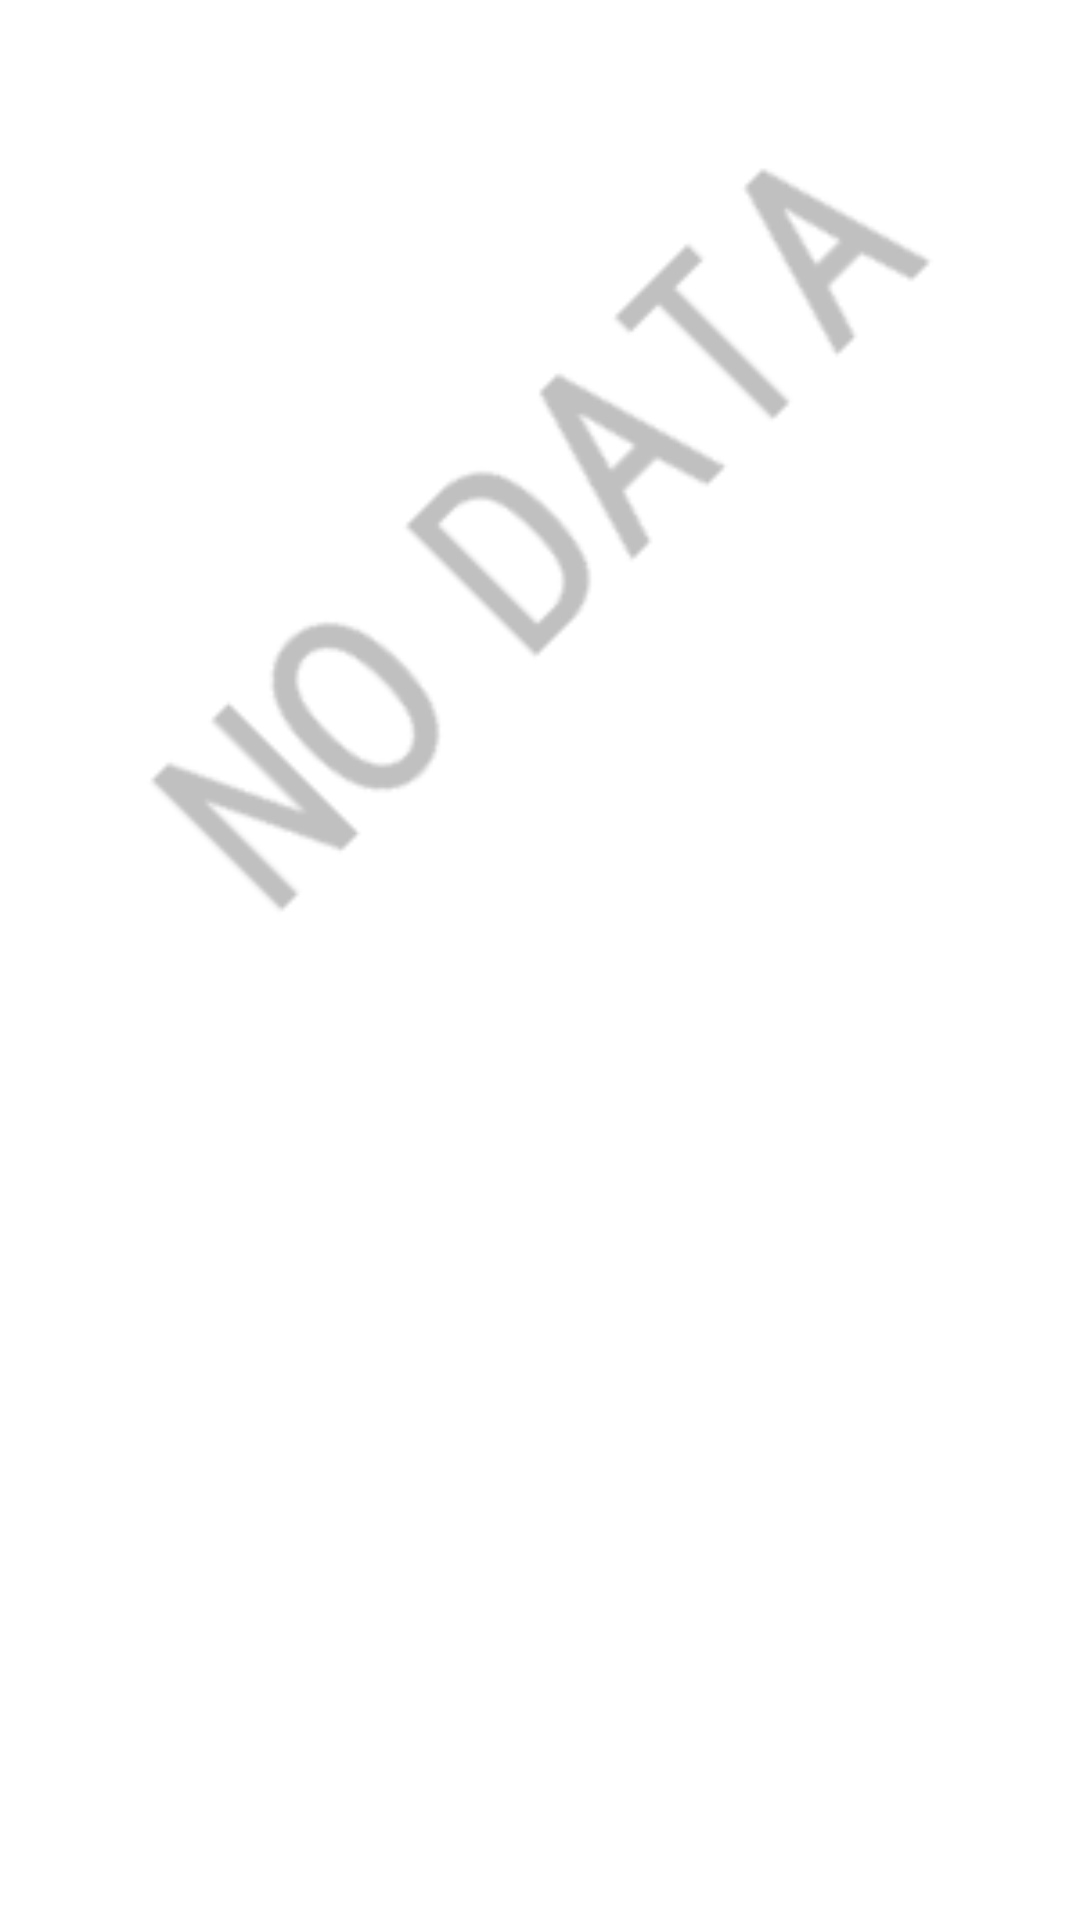

Here is an Android app screen rendered from its layout file. Give the layout XML and the strings, colors and styles it references.
<!-- AndroidManifest.xml: application theme AppTheme -->
<!-- res/layout/fragment_empty.xml -->
<FrameLayout xmlns:android="http://schemas.android.com/apk/res/android"
    xmlns:app="http://schemas.android.com/apk/res-auto"
    xmlns:tools="http://schemas.android.com/tools"
    android:layout_width="match_parent"
    android:layout_height="match_parent"
    tools:context="com.masa34.nk225analyzer.UI.EmptyFragment">

    

    <LinearLayout
        android:orientation="vertical"
        android:layout_width="match_parent"
        android:layout_height="match_parent">

        <ImageView
            android:layout_width="match_parent"
            android:layout_height="wrap_content"
            android:id="@+id/imageView"
            app:srcCompat="@drawable/nodata"
            android:adjustViewBounds="true" />
    </LinearLayout>

</FrameLayout>
<!-- resources referenced by this layout -->
<resources>
  <!-- drawable nodata: png bitmap (drawable, 10060 bytes) -->
  <style name="AppTheme" parent="Theme.MaterialComponents.Light.NoActionBar">
          <item name="windowActionBar">false</item>
          <item name="windowNoTitle">true</item>
  
          <item name="colorPrimary">@color/colorPrimary</item>
          <item name="colorPrimaryVariant">@color/colorPrimaryDark</item>
          <item name="colorSecondary">@color/colorAccent</item>
  
          <item name="colorPrimaryDark">@color/orange</item>
      </style>
  <color name="colorPrimary">#FFAA55</color>
  <color name="colorPrimaryDark">#FF8040</color>
  <color name="colorAccent">#FF4081</color>
  <color name="orange">#FF5900</color>
</resources>
